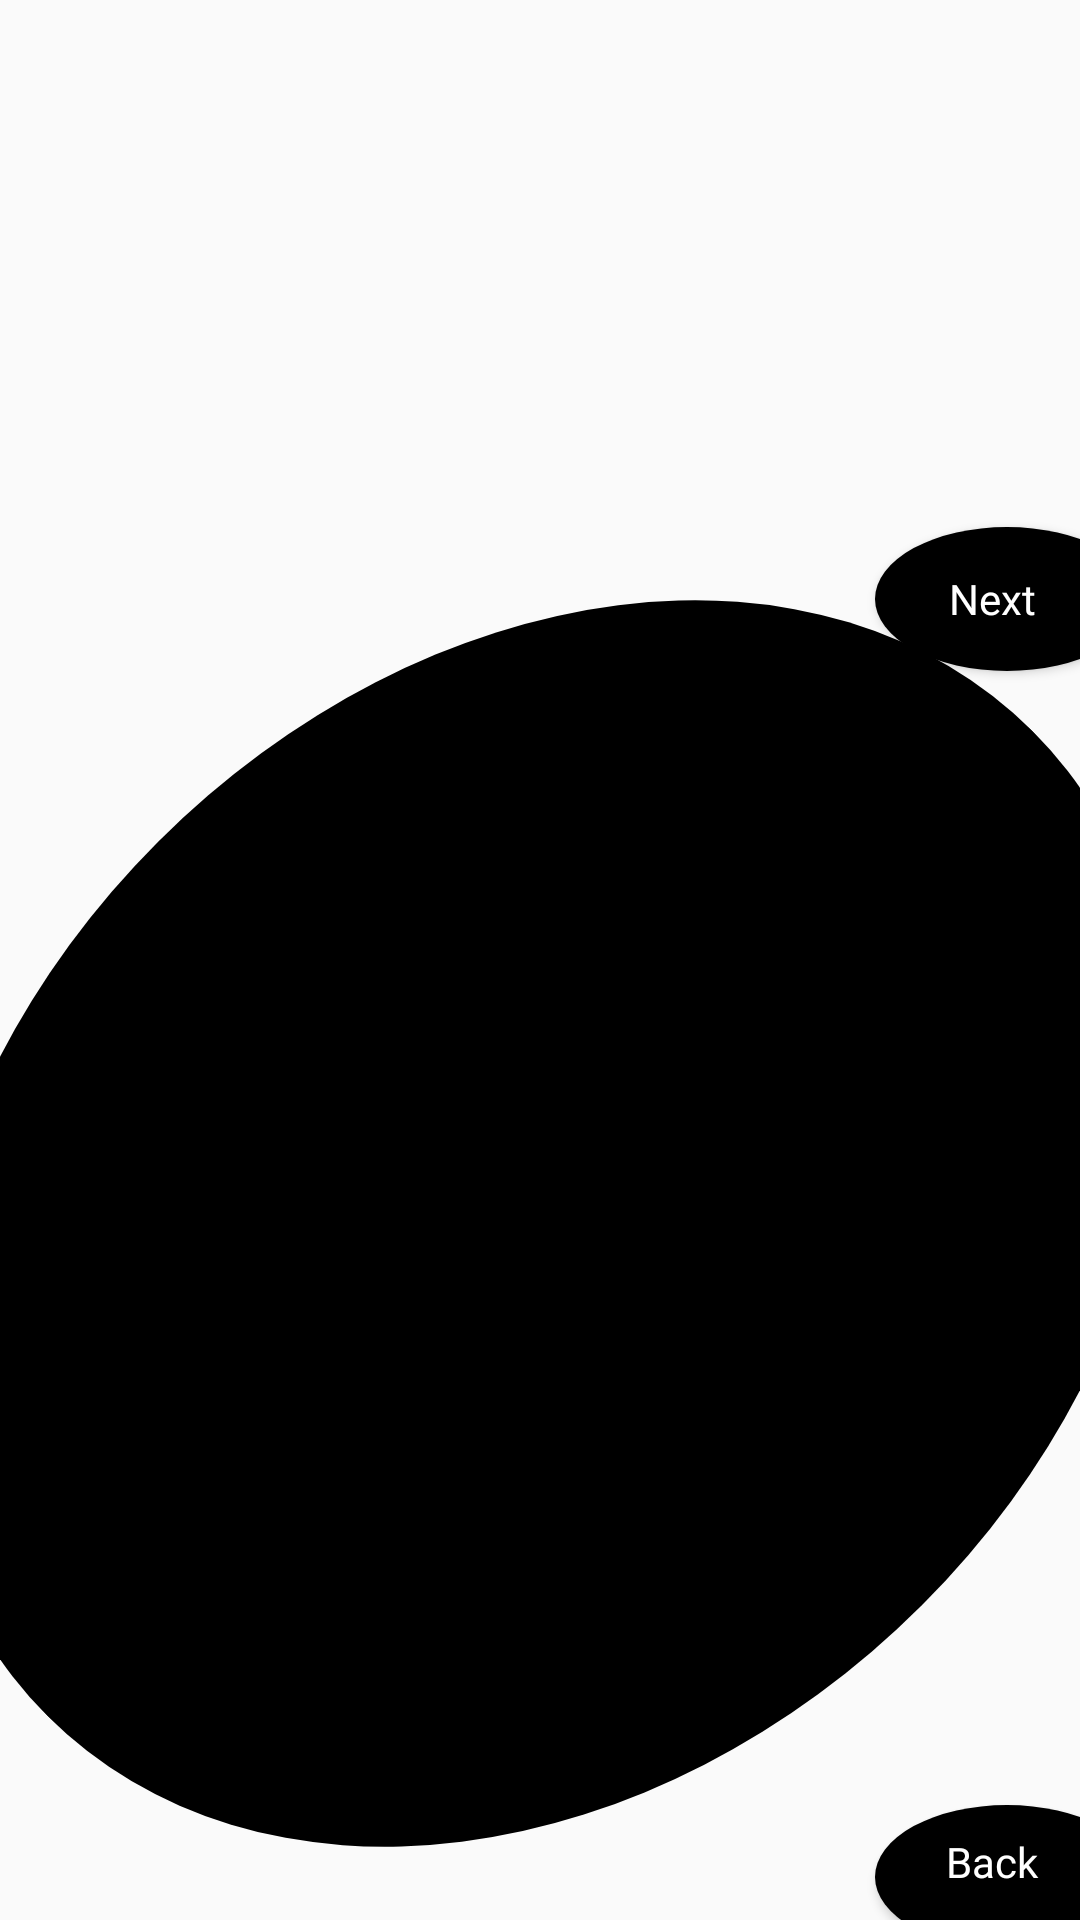

This screen was rendered from an Android layout file. Write that file and the resources it references.
<!-- AndroidManifest.xml: application theme AppTheme -->
<!-- res/layout/fragment_dashboard.xml -->
<?xml version="1.0" encoding="utf-8"?>
<androidx.constraintlayout.widget.ConstraintLayout xmlns:android="http://schemas.android.com/apk/res/android"
    xmlns:tools="http://schemas.android.com/tools"
    android:layout_width="match_parent"
    android:layout_height="match_parent"
    xmlns:app="http://schemas.android.com/apk/res-auto"
    tools:context=".main.DetailsFragment">

    <View
        android:id="@+id/view"
        android:layout_width="match_parent"
        android:layout_height="0dp"
        app:layout_constraintDimensionRatio="1024:500"
        app:layout_constraintEnd_toEndOf="parent"
        app:layout_constraintStart_toStartOf="parent"
        app:layout_constraintTop_toTopOf="parent" />

    <View
        android:id="@+id/mainBackground"
        android:layout_width="match_parent"
        android:layout_height="0dp"
        android:background="@drawable/custom_background"
        android:rotation="45"
        app:layout_constraintBottom_toBottomOf="parent"
        app:layout_constraintEnd_toEndOf="parent"
        app:layout_constraintStart_toStartOf="parent"
        app:layout_constraintTop_toBottomOf="@+id/view" />

    <androidx.core.widget.NestedScrollView
        android:id="@+id/nestedScrollView"
        android:layout_width="match_parent"
        android:layout_height="match_parent">

        <androidx.constraintlayout.widget.ConstraintLayout
            android:layout_width="match_parent"
            android:layout_height="match_parent">

            <ImageView
                android:id="@+id/headerImage"
                android:layout_width="match_parent"
                android:layout_height="0dp"
                app:layout_constraintDimensionRatio="1024:500"
                app:layout_constraintEnd_toEndOf="parent"
                app:layout_constraintStart_toStartOf="parent"
                app:layout_constraintTop_toTopOf="parent" />

            <androidx.appcompat.widget.AppCompatButton
                android:id="@+id/btnNext"
                android:layout_width="wrap_content"
                android:layout_height="wrap_content"
                android:background="@drawable/custom_background"
                android:text="@string/next"
                android:textColor="@color/white"
                android:paddingEnd="10dp"
                android:layout_marginEnd="-20dp"
                android:fontFamily="@font/tajawal_bold"
                android:textAllCaps="false"
                app:layout_constraintEnd_toEndOf="parent"
                app:layout_constraintTop_toBottomOf="@+id/headerImage" />

            <TextView
                android:id="@+id/textViewTitle"
                android:layout_width="0dp"
                android:layout_height="0dp"
                android:fontFamily="@font/tajawal_bold"
                android:gravity="center_vertical"
                android:paddingHorizontal="16dp"
                android:shadowColor="@color/black"
                android:shadowRadius="3"
                android:textColor="@color/white"
                android:textSize="20sp"
                app:layout_constraintBottom_toBottomOf="@+id/btnNext"
                app:layout_constraintEnd_toStartOf="@+id/btnNext"
                app:layout_constraintStart_toStartOf="parent"
                app:layout_constraintTop_toBottomOf="@+id/headerImage"
                tools:text="SampleText" />

            <TextView
                android:id="@+id/textViewDescription"
                android:layout_width="0dp"
                android:layout_height="wrap_content"
                android:fontFamily="@font/tajawal_bold"
                android:paddingHorizontal="16dp"
                android:paddingVertical="32dp"
                android:lineSpacingMultiplier="1.5"
                android:shadowColor="@color/black"
                android:shadowRadius="3"
                android:textColor="@color/white"
                android:textSize="18sp"
                app:layout_constraintEnd_toEndOf="parent"
                app:layout_constraintStart_toStartOf="parent"
                app:layout_constraintTop_toBottomOf="@+id/textViewTitle"
                tools:text="asdasdasdasdasdasdasdasdasdasdasdasdasdasdasdasdasdasdasdasdasdasdasdasdasdasdasd" />

        </androidx.constraintlayout.widget.ConstraintLayout>
    </androidx.core.widget.NestedScrollView>


    <androidx.appcompat.widget.AppCompatButton
        android:id="@+id/btnBack"
        android:layout_width="wrap_content"
        android:layout_height="wrap_content"
        android:text="@string/back"
        android:textColor="@color/white"
        android:background="@drawable/custom_background"
        android:layout_marginEnd="-20dp"
        android:layout_marginBottom="-10dp"
        android:paddingEnd="10dp"
        android:paddingBottom="10dp"
        android:fontFamily="@font/tajawal_bold"
        android:textAllCaps="false"
        app:layout_constraintBottom_toBottomOf="parent"
        app:layout_constraintEnd_toEndOf="parent" />


</androidx.constraintlayout.widget.ConstraintLayout>
<!-- resources referenced by this layout -->
<resources>
  <color name="black">#000000</color>
  <color name="white">#FFFFFF</color>
  <!-- drawable custom_background (drawable) -->
  <?xml version="1.0" encoding="UTF-8"?>
  <shape xmlns:android="http://schemas.android.com/apk/res/android" android:shape="oval">
      <solid android:color="@color/black"/>
      <corners android:radius="30dp"/>
  </shape>
  <string name="back">Back</string>
  <string name="next">Next</string>
  <style name="AppTheme" parent="Theme.AppCompat.Light.NoActionBar">
          <item name="colorPrimary">@color/colorPrimary</item>
          <item name="colorPrimaryDark">@color/colorPrimaryDark</item>
          <item name="colorAccent">@color/colorAccent</item>
          <item name="android:fitsSystemWindows">true</item>
          <item name="android:windowTranslucentStatus">true</item>
          <item name="android:windowTranslucentNavigation">true</item>
      </style>
  <color name="colorPrimary">#6200EE</color>
  <color name="colorPrimaryDark">#3700B3</color>
  <color name="colorAccent">#03DAC5</color>
</resources>
